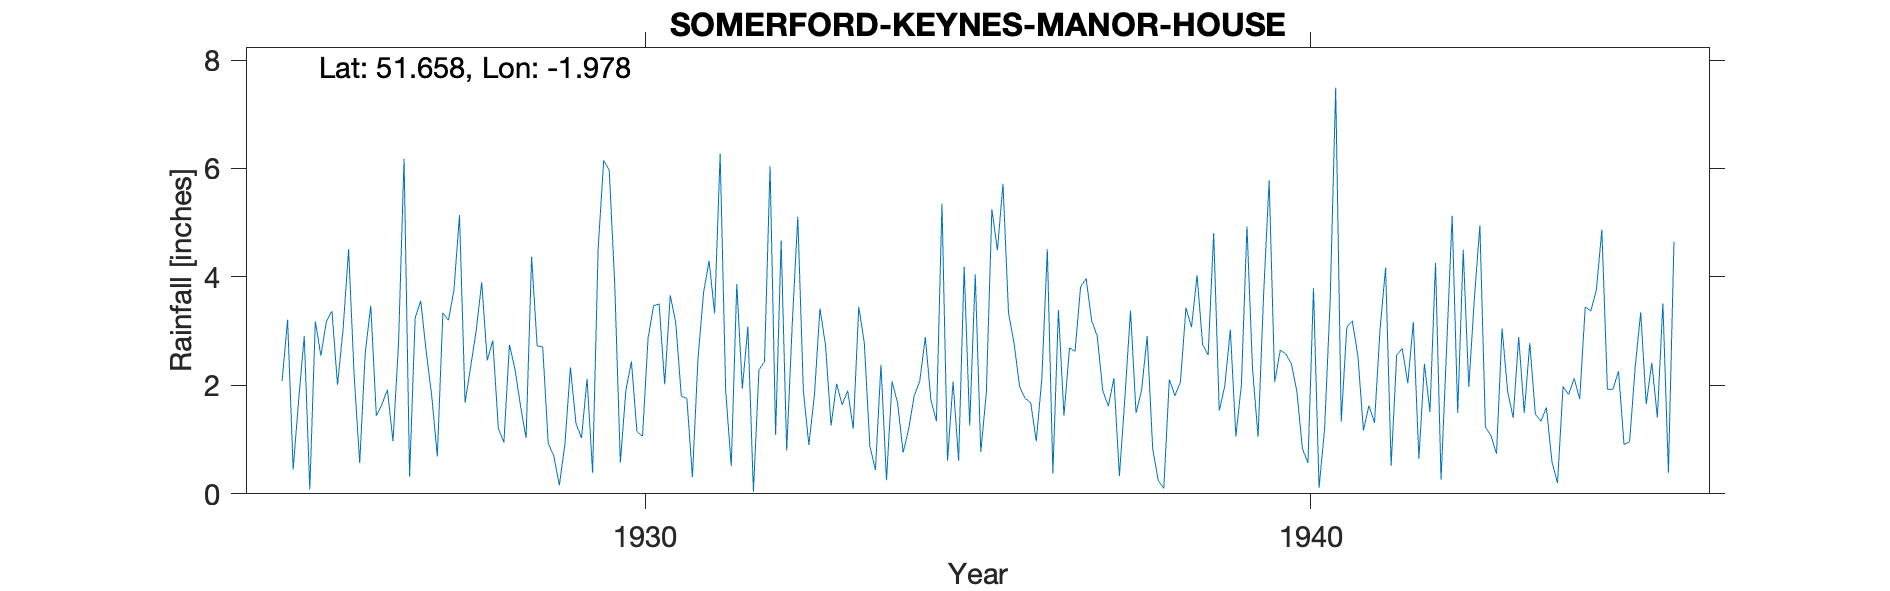

The data file committed next to this chart (first rows):
SOMERFORD-KEYNES-MANOR-HOUSE, , , , , , , , , , , , , , , , , , , , , , , 
Grid ref, SU016955, Long, -1.978, Lat, 51.66, Elevation, 300, ft, , , , , , , , , , , , , , , 
Station no, 2197, , , , , , , , , , , , , , , , , , , , , , 
, 1920, 1921, 1922, 1923, 1924, 1925, 1926, 1927, 1928, 1929, 1930, 1931, 1932, 1933, 1934, 1935, 1936, 1937, 1938, 1939, 1940, 1941, 1942
January, , , , , , 2.08, 4.51, 3.24, 3.9, 0.93, 3.85, 1.8, 3.08, 1.82, 2.38, 0.61, 2.78, 3.82, 2.91, 4.81, 2.65, 3.07, 3.17
February, , , , , , 3.21, 2.18, 3.56, 2.46, 0.7, 0.58, 1.76, 0.04, 3.42, 0.25, 2.07, 1.98, 3.97, 0.83, 1.53, 2.58, 3.19, 0.65
March, , , , , , 0.45, 0.57, 2.62, 2.83, 0.16, 1.91, 0.31, 2.29, 2.74, 2.07, 0.61, 1.76, 3.19, 0.25, 1.99, 2.4, 2.55, 2.4
April, , , , , , 1.74, 2.6, 1.8, 1.21, 0.91, 2.44, 2.49, 2.44, 1.26, 1.68, 4.19, 1.68, 2.91, 0.1, 3.03, 1.89, 1.17, 1.51
May, , , , , , 2.91, 3.47, 0.69, 0.95, 2.33, 1.15, 3.7, 6.04, 2.03, 0.76, 1.26, 0.97, 1.9, 2.11, 1.06, 0.83, 1.63, 4.26
June, , , , , , 0.08, 1.44, 3.34, 2.75, 1.3, 1.06, 4.3, 1.09, 1.64, 1.2, 4.05, 2.11, 1.62, 1.81, 2.02, 0.57, 1.31, 0.26
July, , , , , , 3.18, 1.65, 3.2, 2.3, 1.03, 2.87, 3.33, 4.67, 1.9, 1.81, 0.77, 4.51, 2.13, 2.06, 4.93, 3.79, 3.04, 2.68
August, , , , , , 2.55, 1.92, 3.76, 1.62, 2.12, 3.47, 6.27, 0.8, 1.2, 2.08, 1.86, 0.38, 0.33, 3.43, 2.31, 0.11, 4.17, 5.13
September, , , , , , 3.18, 0.97, 5.14, 1.03, 0.39, 3.5, 1.9, 3.13, 3.45, 2.89, 5.25, 3.39, 1.79, 3.07, 1.05, 1.2, 0.52, 1.49
October, , , , , , 3.37, 2.76, 1.68, 4.37, 4.52, 2.02, 0.51, 5.11, 2.78, 1.73, 4.49, 1.44, 3.38, 4.03, 3.67, 3.55, 2.56, 4.5
November, , , , , , 2.01, 6.18, 2.34, 2.73, 6.15, 3.66, 3.87, 1.91, 0.88, 1.34, 5.72, 2.69, 1.49, 2.75, 5.78, 7.49, 2.68, 1.97
December, , , , , , 3.03, 0.32, 3, 2.71, 5.97, 3.15, 1.94, 0.9, 0.44, 5.35, 3.34, 2.63, 1.91, 2.56, 2.06, 1.33, 2.04, 3.59
Total, , , , , , 27.79, 28.57, 34.37, 28.86, 26.51, 29.66, 32.18, 31.5, 23.56, 23.54, 34.22, 26.32, 28.44, 25.91, 34.24, 28.39, 27.93, 31.61
